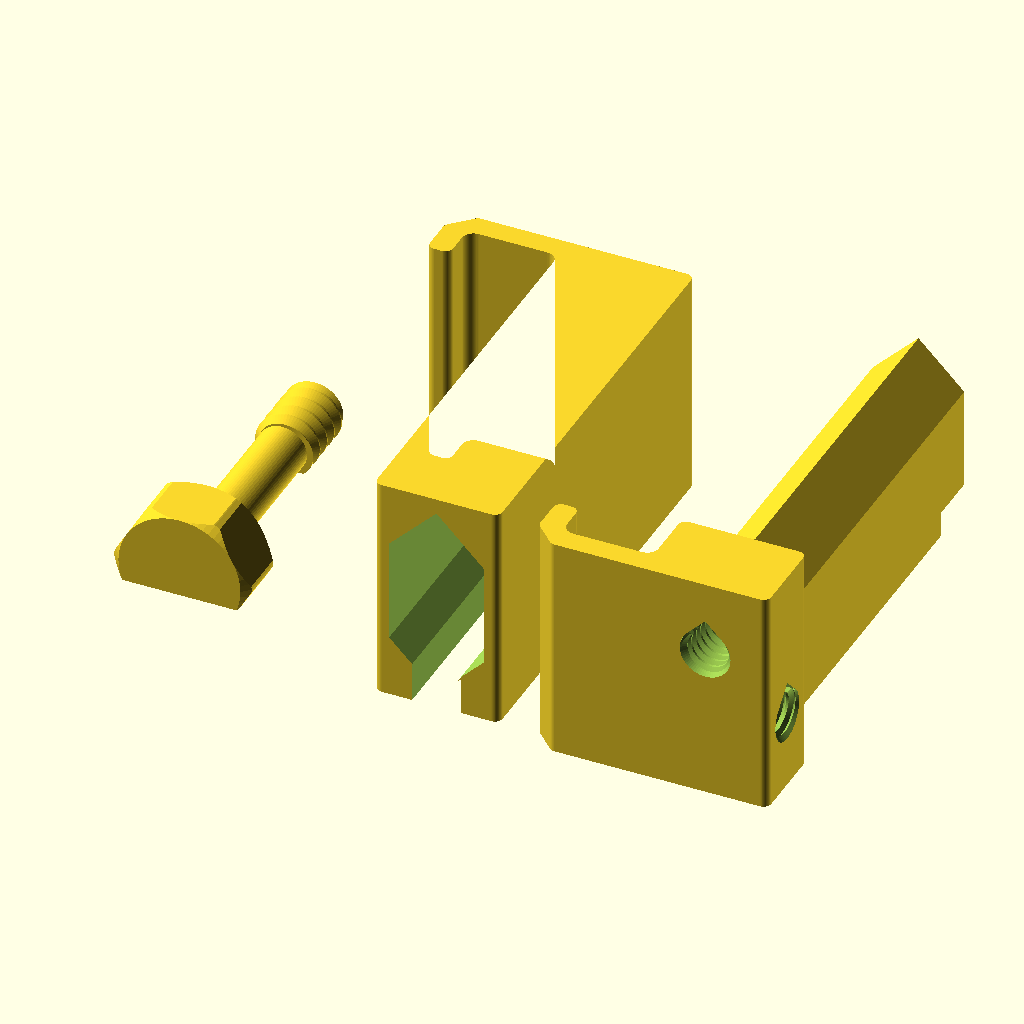
Cell 1: rendered with the file's own defaults.
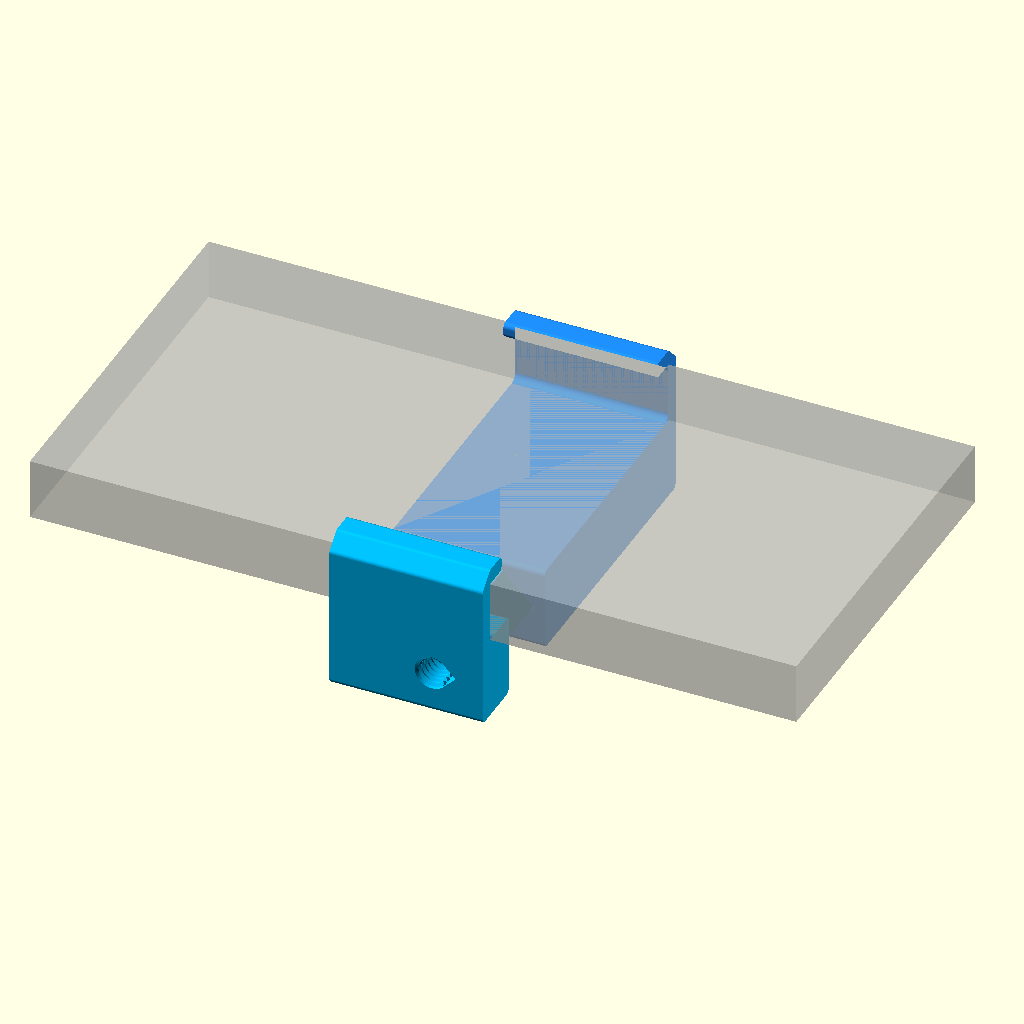
Cell 2: part = "assembly" (everything else at default).
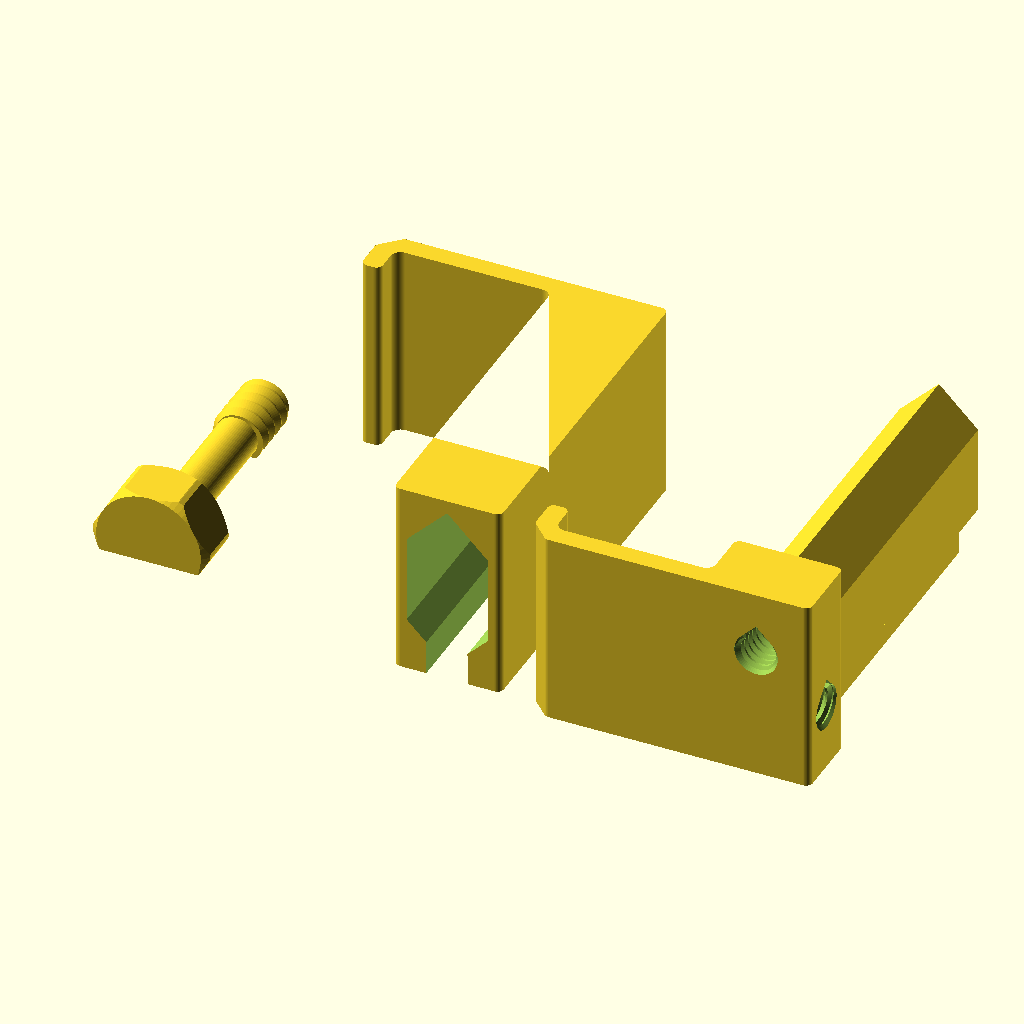
Cell 3: phone_thickness = 24 (everything else at default).
All cells are drawn from the same view direction (rotation 55°, 0°, 25°, orthographic, colour scheme Cornfield), but the view is re-fitted for each cell, so position and scale can differ between cells as well as the parameter.
The OpenSCAD source (projects/phone_camera_thread_holder/V3/phone_camera_thread_holderV3.scad):
// Copyright (C) 2026 Jonas Immanuel Frey - Licensed under GPL. See LICENSE file for details
// V3: V2 with the lock screw set to the tested fdm_optimized_screws values:
// 0.25 mm thread clearance, a 0.15 cut so the smooth shank stands on the bed,
// and no roof over the bar's thread, since 45 degree threads print sideways
// without one. A keel under the guide bar reaches the print bed, so the bar
// no longer hangs in the air, and a second tripod thread sits in the back of
// the slider.
//
// Hook clamp phone holder in the style of V2/inspiration. Two brackets
// hook over the phone's long edges. The slider's guide bar runs in the
// body's sleeve; a hex head screw through the body's end wall threads into
// the bar and pulls the slider in until both hooks grip the phone. The
// slider's outer end has a printed 1/4"-20 UNC thread for a tripod or ball
// head, so the phone stands in landscape with the screw head on top. A second
// one in the slider's back holds the phone with its back to the tripod:
// lying flat on a tripod, or turned to any angle on a ball head tilted 90
// degrees.
//
// Print 1 body and 1 slider lying on their side, as in the inspiration
// photo: every layer is the hook profile, the guide's 45 degree points face
// up and down, and the keel runs from the bar's lower point down to the bed,
// so neither needs support. The tripod threads and the end wall hole get a
// 45 degree roof on top instead of sagging; the lock screw thread in the bar
// needs none. The lock screw prints lying on a
// flat of its head with its underside cut off, as in fdm_optimized_screws,
// so the layers run along the shank.
// Origin: the body's hook, back of its cavity at y = 0, phone back on z = 0
// with the screen facing +z.
//
// Units: mm. No external libraries needed.

/* [View] */
part = "print_layout"; // [print_layout:All parts on bed,assembly:Assembly preview,body:Body (sleeve),slider:Slider (guide bar),lock_screw:Lock screw,thread_test:Tripod thread test]

/* [Phone] */
// Smallest and largest phone width (the short side, with case) the hooks
// clamp.
grip_min = 60;
grip_max = 90;
// Height of the hook cavities: the thickest phone, with case.
phone_thickness = 12;
// Your phone's width, with case. Sets the lock screw's length: its thread
// reaches the bar just as the hooks touch the phone. Narrower phones take
// more turns; for a wider one, print a screw for its width.
phone_width = 75;

/* [Brackets] */
// Along the phone; also the print height. Keep it narrow enough to miss the
// side buttons.
holder_width = 30;
hook_wall = 3;
// How far the hooks reach over the phone's front, from the cavity back.
lip_length = 5;
// Radius in the two inner corners of each hook cavity. Small, so the phone's
// edge sits square against the back of the hook and cannot ride out.
cavity_rounding = 1.5;
// Height of the guide bar, which holds the lock screw thread.
guide_height = 12;
// Sleeve wall around the guide, and the wall between the tripod thread and
// the guide bar.
wall = 2;
// Gap between the guide bar and the sleeve, all round.
slide_clearance = 0.2;
// Keel from the guide bar's lower point to the side the parts print on, so
// the bar stands on the bed. The sleeve has a slot for it.
keel_width = 6;
// End wall of the sleeve, under the screw head.
end_wall = 5;

/* [Tripod thread] */
// Blind 1/4"-20 UNC hole; must be deeper than the tripod screw is long.
tripod_thread_depth = 9;
// Added to the thread diameter; raise it if the tripod screw is tight.
tripod_thread_clearance = 0.3;

/* [Lock screw] */
lock_thread_diameter = 8;
// 2 mm prints best (fdm_optimized_screws).
lock_thread_pitch = 2;
// Radial gap between the lock screw and the bar's thread. 0.25 has little
// play and is safe on printers that are not perfectly calibrated.
lock_thread_clearance = 0.25;
// Threaded part at the screw's tip, all of it in the bar when the screw
// seats; screw_thread_length / lock_thread_pitch turns from first bite to
// tight. The rest of the shank is smooth.
screw_thread_length = 10;
screw_head_width = 16; // across flats
screw_head_height = 8;
// This share of the thread diameter is cut off the underside of the lying
// screw, through the shank and the head. 0.15 has printed well. The smooth
// shank is as thick as the thread's root, so at 0.1 it would only touch the
// bed along a line.
screw_cut = 0.15;

/* [Quality] */
$fn = 64;

/* [Hidden] */
eps = 0.01;
// From a hook's cavity back to the bracket's outer end.
back = hook_wall;
hook_top = phone_thickness + hook_wall;
// Height of the sleeve and the slider's jaw block, below the phone.
block_h = guide_height + 2 * (slide_clearance + wall);
guide_z = -block_h / 2;
channel_end = back - end_wall;
// The slider's jaw block holds the tripod thread. Its inner face, where the
// guide bar starts, meets the sleeve at grip_min.
slider_stop = tripod_thread_depth + wall - back;
sleeve_start = slider_stop - grip_min;
bar_length = channel_end - sleeve_start - 1;
// End face of the body to the bar tip at grip_min.
gap_min = back - (sleeve_start + bar_length);
// Shank below the head: smooth through the end wall and up to the bar tip
// at phone_width, then threaded.
screw_length = gap_min + phone_width - grip_min + screw_thread_length;
// Deep enough for the screw down to grip_min.
lock_depth = screw_length - gap_min + 1;
// The end and back tripod holes sit this far either side of the middle, so
// the back hole's roof stays `wall` clear of the end hole.
tripod_r = (25.4 / 4 + tripod_thread_clearance) / 2;
tripod_offset = (tripod_r * (1 + sqrt(2)) + wall) / 2;
layout_gap = 5;

assert(grip_max > grip_min, "grip_max must be larger than grip_min.");
assert(phone_width >= grip_min && phone_width <= grip_max, "phone_width must lie between grip_min and grip_max.");
assert(bar_length - (grip_max - grip_min) >= 15,
       "Less than 15 mm of guide bar stays in the sleeve at grip_max; narrow the grip range.");
assert(bar_length - lock_depth >= 2, "The lock screw thread runs through the bar; narrow the grip range.");
assert(lock_thread_diameter / 2 + 1.5 <= guide_height / 2, "The lock screw is too thick for the guide bar.");
assert(keel_width <= guide_height - 4, "The keel is too wide; the sleeve's slot would not hold the bar.");

if (part == "print_layout") print_layout();
else if (part == "assembly") assembly();
else if (part == "body") lay() body();
else if (part == "slider") lay() slider();
else if (part == "lock_screw") lock_screw_lying();
else if (part == "thread_test") thread_test();

// Clamped on a phone_width phone, shown as a ghost.
module assembly() {
    grip = phone_width;
    color("dodgerblue") body();
    color("deepskyblue") translate([0, -grip, 0]) slider();
    color("orange") translate([0, back + screw_head_height, guide_z]) rotate([90, 0, 0]) lock_screw();
    %translate([-75, -grip, 0]) cube([150, grip, phone_thickness]);
}

// Every part in its print orientation, side by side.
module print_layout() {
    translate([0, -(sleeve_start + back) / 2, 0]) lay() body();
    translate([block_h + hook_top + layout_gap, -(slider_stop + bar_length - back) / 2, 0]) lay() slider();
    translate([-(hook_top + layout_gap + screw_head_width / (2 * cos(30))), 0, 0]) lock_screw_lying();
}

// Lays a bracket on its -x side, x upwards.
module lay() translate([0, 0, holder_width / 2]) rotate([0, -90, 0]) children();

// Hook with the sleeve, open towards -y; the screw head sits on the end wall.
module body() {
    difference() {
        bracket(sleeve_start);
        translate([0, sleeve_start - 1, guide_z]) rotate([-90, 0, 0])
            linear_extrude(channel_end - sleeve_start + 1) guide_section();
        d = lock_thread_diameter + 0.6;
        translate([0, back + 1, guide_z]) rotate([90, 0, 0]) {
            cylinder(d = d, h = end_wall + 2);
            roof(d / 2, end_wall + 2);
        }
    }
}

// Hook open towards +y with the guide bar. Origin at its cavity back.
module slider() {
    difference() {
        union() {
            mirror([0, 1, 0]) bracket(-slider_stop);
            translate([0, slider_stop - eps, guide_z]) rotate([-90, 0, 0])
                linear_extrude(bar_length + eps) bar_section();
        }
        translate([tripod_offset, -back, guide_z]) rotate([-90, 0, 0]) tripod_thread_hole();
        // In the back, in the middle of the jaw block.
        translate([-tripod_offset, (slider_stop - back) / 2, -block_h]) tripod_thread_hole();
        translate([0, slider_stop + bar_length, guide_z]) rotate([90, 0, 0]) lock_thread_hole(lock_depth);
    }
}

// Hook profile plus a block below the phone from y = start to the outer end,
// extruded across the holder width, with 1 mm rounded outer corners.
module bracket(start)
    rotate([90, 0, 90]) linear_extrude(holder_width, center = true)
        offset(r = 1) offset(delta = -1) {
            hook_profile();
            translate([start, -block_h]) square([back - start, block_h]);
        }

// Back wall and a lip over the phone's front around a square cavity, open
// towards -y, with a 45 degree bevel on the outer top corner.
module hook_profile() {
    t = phone_thickness;
    r = cavity_rounding;
    polygon([[0, 0], [back, 0], [back, hook_top - hook_wall], [back - hook_wall, hook_top],
             [-lip_length, hook_top], [-lip_length, t], [0, t]]);
    // Fillets in the cavity's corners at the phone's back and front.
    for (z = [0, t - r]) translate([-r, z]) difference() {
        square(r);
        translate([0, z == 0 ? r : 0]) circle(r);
    }
}

// Sleeve channel: flat towards the phone and the back, 45 degree points
// towards the sides, which face up and down on the print bed, and the slot
// for the keel through the -x side, the one on the bed.
module guide_section() {
    w = holder_width / 2 - wall;
    h = guide_height / 2 + slide_clearance;
    polygon([[-w, 0], [h - w, h], [w - h, h], [w, 0], [w - h, -h], [h - w, -h]]);
    translate([-holder_width / 2 - 1, -keel_width / 2 - slide_clearance])
        square([holder_width / 2 + 1, keel_width + 2 * slide_clearance]);
}

// The guide bar with its keel, ending flush with the -x side.
module bar_section()
    intersection() {
        offset(delta = -slide_clearance) guide_section();
        translate([-holder_width / 2, -guide_height]) square([holder_width, 2 * guide_height]);
    }

// Hex head on z = 0, shank upwards.
module lock_screw() {
    d = lock_thread_diameter;
    smooth = screw_length - screw_thread_length;
    hex(screw_head_width, screw_head_height);
    // At the thread's root diameter, so it passes through the bar's thread.
    translate([0, 0, screw_head_height - eps]) cylinder(d = d - 0.8 * lock_thread_pitch, h = smooth + 2 * eps);
    translate([0, 0, screw_head_height + smooth]) intersection() {
        lock_thread(d, screw_thread_length);
        // 45 degree tip chamfer eases the start into the thread.
        cylinder(h = screw_thread_length, r1 = d / 2 - 1 + screw_thread_length, r2 = d / 2 - 1);
    }
}

// Lays the screw on a flat of its head, centred on the origin, and cuts off
// everything below screw_cut * d above the shank's lowest point. The cut is
// the print bed, z = 0.
module lock_screw_lying() {
    axis_z = lock_thread_diameter * (0.5 - screw_cut);
    length = screw_head_height + screw_length;
    w = screw_head_width;
    translate([0, -length / 2, axis_z]) difference() {
        rotate([-90, 0, 0]) lock_screw();
        translate([-w, -1, -axis_z - w]) cube([2 * w, length + 2, w]);
    }
}

// Hex prism with bevelled corners, from z = 0 to h.
module hex(width, h) {
    w = width / 2;
    intersection() {
        cylinder(r = w / cos(30), h = h, $fn = 6);
        rotate_extrude() polygon([[0, 0], [w, 0], [w + 1, 1], [w + 1, h - 1], [w, h], [0, h]]);
    }
}

// A short block with the tripod thread, lying like the slider, to check the
// fit before printing the brackets.
module thread_test()
    translate([0, 0, 8]) rotate([0, -90, 0]) difference() {
        translate([-8, 0, -8]) cube([16, tripod_thread_depth + wall, 16]);
        rotate([-90, 0, 0]) tripod_thread_hole();
    }

// 45 degree roof over a hole of radius r along z, pointing towards +x (up on
// the print bed), from z = 0 to h.
module roof(r, h)
    linear_extrude(h) polygon([[0, 0], [r / sqrt(2), r / sqrt(2)], [r * sqrt(2), 0], [r / sqrt(2), -r / sqrt(2)]]);

// Threaded hole for the lock screw, from z = 0 to depth, with a 45 degree
// lead-in at z = 0. No roof: the 45 degree flanks print sideways, so the
// thread goes all the way round.
module lock_thread_hole(depth) {
    d = lock_thread_diameter + 2 * lock_thread_clearance;
    thread_h = 0.4 * lock_thread_pitch;
    translate([0, 0, -1]) {
        lock_thread(d, depth + 1);
        cylinder(r1 = d / 2 + 1, r2 = d / 2 - thread_h, h = 1 + thread_h);
    }
}

// 1/4"-20 UNC hole from z = 0 up to tripod_thread_depth, with a 45 degree
// lead-in at z = 0. The cutter is the basic screw profile: 60 degree flanks,
// 5/8 of the sharp V deep, with a P/8 flat at the major diameter.
module tripod_thread_hole() {
    p = 25.4 / 20;
    d = 25.4 / 4 + tripod_thread_clearance;
    thread_h = 5 / 8 * sqrt(3) / 2 * p;
    translate([0, 0, -1]) {
        threaded_rod(d, tripod_thread_depth + 1, p, thread_h, p / 16, 30);
        cylinder(r1 = d / 2 + 1, r2 = d / 2 - thread_h, h = 1 + thread_h);
        roof(d / 2, tripod_thread_depth + 1);
    }
}

// The lock screw's thread: 45 degree flanks, as in fdm_optimized_screws.
module lock_thread(d, h)
    threaded_rod(d, h, lock_thread_pitch, 0.4 * lock_thread_pitch, 0.05 * lock_thread_pitch, 45);

// Threaded rod of major diameter d from z = 0 to h: a screw shank, and, with
// the clearance added, the shape cut for a threaded hole. depth is the radial
// thread depth, half_tip half the crest flat and flank the angle between a
// flank and the radial plane. render() keeps the preview working with this
// many threads.
module threaded_rod(d, h, pitch, depth, half_tip, flank) {
    r_root = d / 2 - depth;
    render(convexity = 4) intersection() {
        union() {
            cylinder(r = r_root + eps, h = h);
            thread_ridge(r_root, -pitch, h + pitch, pitch, depth, half_tip, flank);
        }
        cylinder(r = d / 2 + 1, h = h);
    }
}

// Sweeps a trapezoid around a right-handed helix.
module thread_ridge(r_root, z0, z1, pitch, depth, half_tip, flank) {
    run = depth * tan(flank);
    base = half_tip + run + eps * tan(flank);
    steps = ceil((z1 - z0) / pitch * $fn);
    profile = [[r_root - eps, -base],
               [r_root + depth, -half_tip],
               [r_root + depth, half_tip],
               [r_root - eps, base]];
    points = [for (i = [0:steps])
        let(z = z0 + (z1 - z0) * i / steps, a = 360 * z / pitch)
        for (p = profile) [p[0] * cos(a), p[0] * sin(a), z + p[1]]];
    // Clockwise winding as viewed from outside, as required by OpenSCAD.
    faces = concat(
        [[3, 2, 1, 0]],
        [for (i = [0:steps-1], j = [0:3])
            [4*i+j, 4*i+(j+1)%4, 4*(i+1)+(j+1)%4]],
        [for (i = [0:steps-1], j = [0:3])
            [4*i+j, 4*(i+1)+(j+1)%4, 4*(i+1)+j]],
        [[4*steps, 4*steps+1, 4*steps+2, 4*steps+3]]);
    polyhedron(points = points, faces = faces, convexity = 16);
}
Customizer parameters (derived from the source; name, type, default, range or options):
part: string, default "print_layout", options "print_layout", "assembly", "body", "slider", "lock_screw", "thread_test"
grip_min: number, default 60
grip_max: number, default 90
phone_thickness: number, default 12
phone_width: number, default 75
holder_width: number, default 30
hook_wall: number, default 3
lip_length: number, default 5
cavity_rounding: number, default 1.5
guide_height: number, default 12
wall: number, default 2
slide_clearance: number, default 0.2
keel_width: number, default 6
end_wall: number, default 5
tripod_thread_depth: number, default 9
tripod_thread_clearance: number, default 0.3
lock_thread_diameter: number, default 8
lock_thread_pitch: number, default 2
lock_thread_clearance: number, default 0.25
screw_thread_length: number, default 10
screw_head_width: number, default 16
screw_head_height: number, default 8
screw_cut: number, default 0.15
